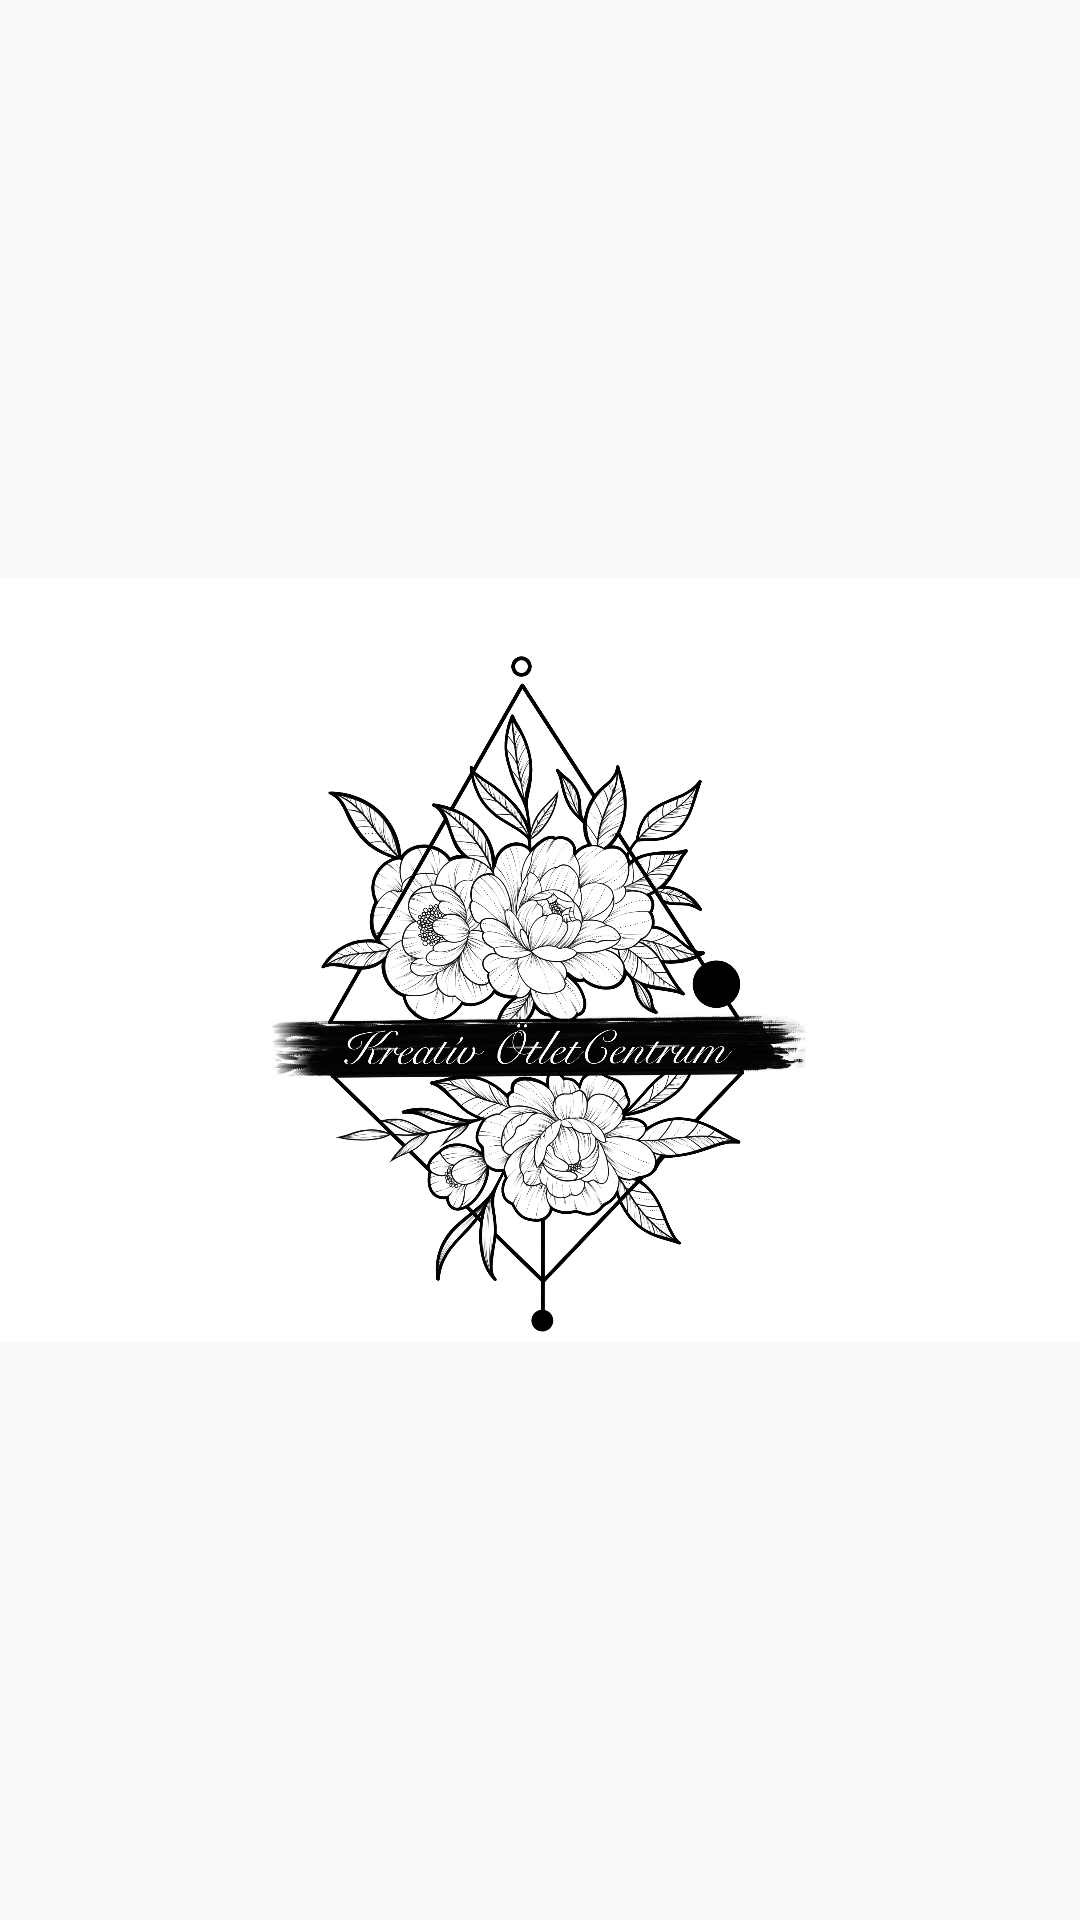

Produce the Android XML layout that renders to this screen, including the resource entries it uses.
<!-- AndroidManifest.xml: application theme AppTheme -->
<!-- res/layout/activity_main.xml -->
<?xml version="1.0" encoding="utf-8"?>
<RelativeLayout xmlns:android="http://schemas.android.com/apk/res/android"
    xmlns:app="http://schemas.android.com/apk/res-auto"
    xmlns:tools="http://schemas.android.com/tools"
    android:layout_width="match_parent"
    android:layout_height="match_parent"
    tools:context=".MainActivity">


    <ImageView
        android:layout_width="match_parent"
        android:layout_height="wrap_content"
        android:layout_centerInParent="true"
        android:src="@drawable/ko_logo" />

</RelativeLayout>
<!-- resources referenced by this layout -->
<resources>
  <!-- drawable ko_logo: png bitmap (drawable, 675326 bytes) -->
  <style name="AppTheme" parent="Theme.AppCompat.Light.NoActionBar">
          
          <item name="colorPrimary">@color/colorPrimary</item>
          <item name="colorPrimaryDark">@color/colorPrimaryDark</item>
          <item name="colorAccent">@color/colorBrown</item>
      </style>
  <color name="colorPrimary">#D3B383</color>
  <color name="colorPrimaryDark">#392304</color>
  <color name="colorBrown">#4C3717</color>
</resources>
